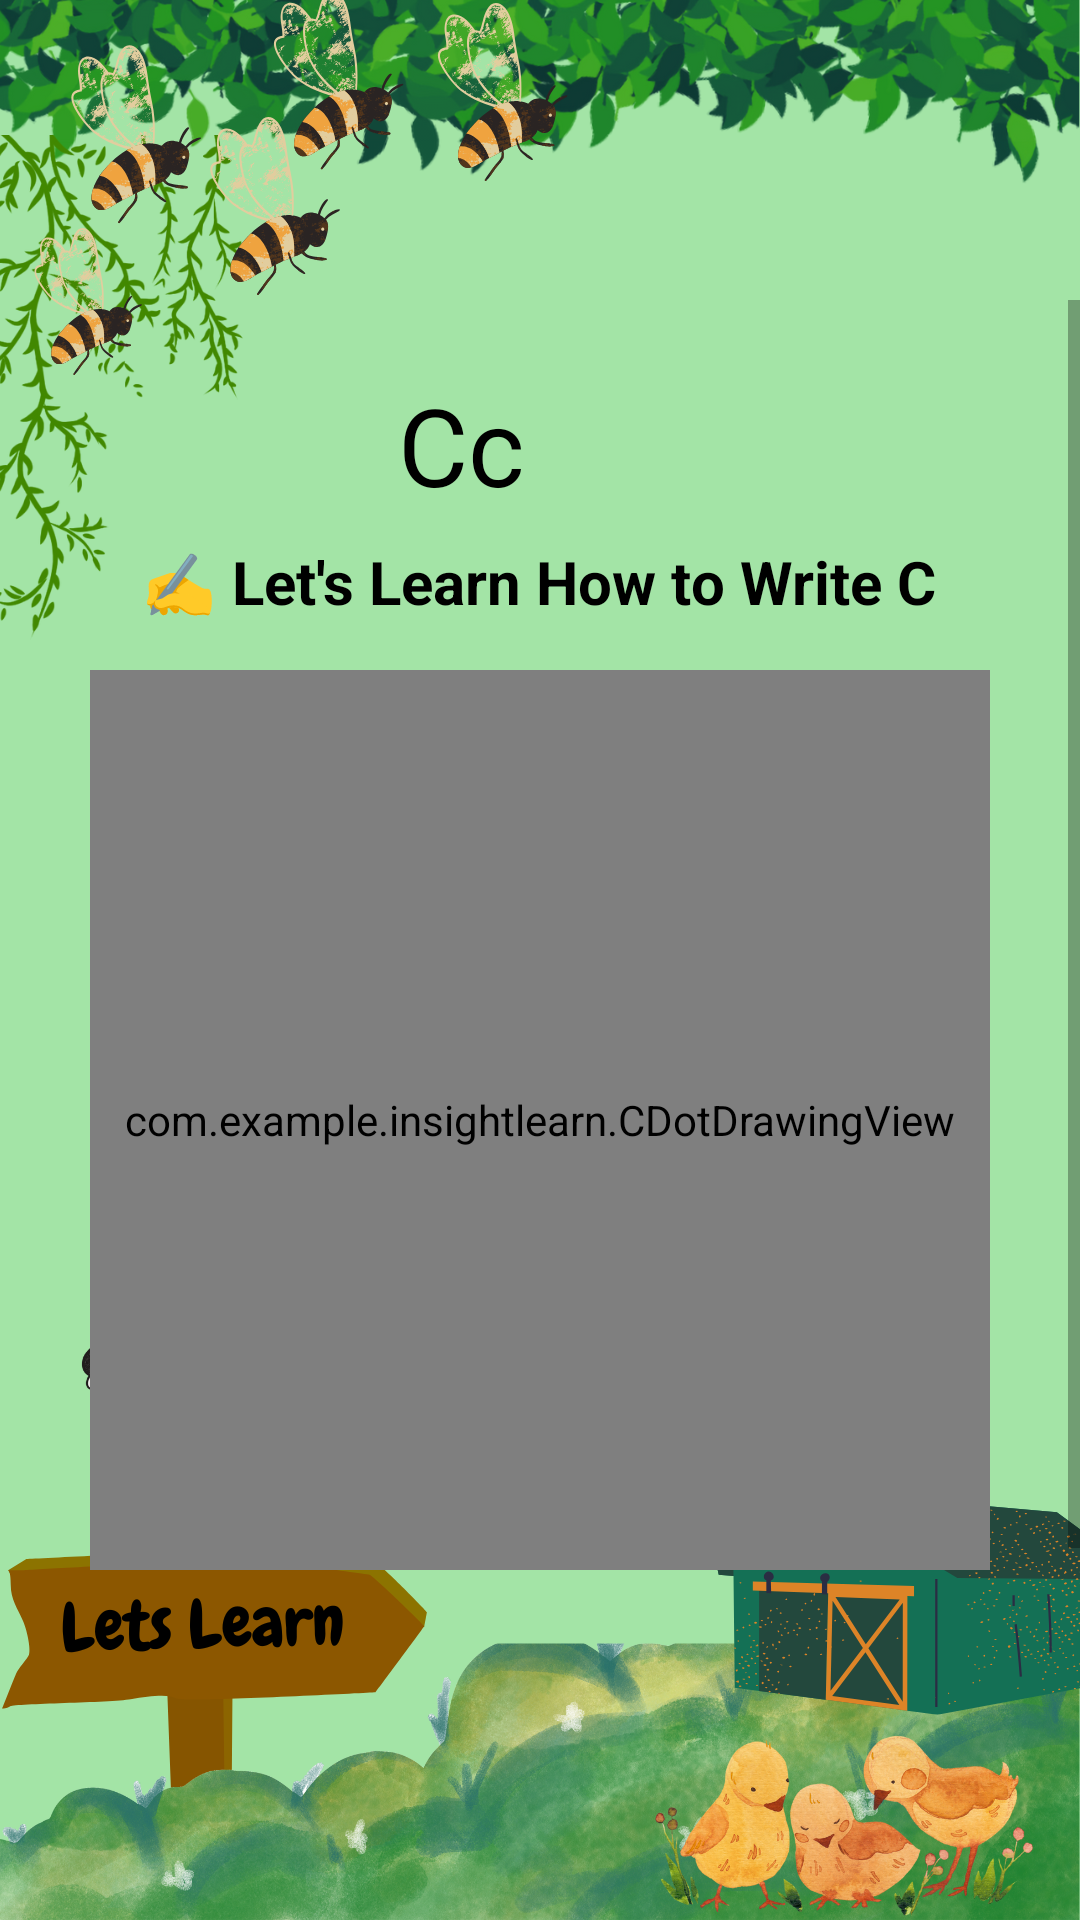

This screen was rendered from an Android layout file. Write that file and the resources it references.
<!-- AndroidManifest.xml: application theme AppTheme -->
<!-- res/layout/activity_letter_c_tracing.xml -->
<?xml version="1.0" encoding="utf-8"?>

<RelativeLayout xmlns:android="http://schemas.android.com/apk/res/android"
    android:layout_width="match_parent"
    android:layout_height="match_parent">

    
    <ImageView
        android:id="@+id/backgroundImage"
        android:layout_width="match_parent"
        android:layout_height="match_parent"
        android:scaleType="centerCrop"
        android:src="@drawable/letslearn" />

    
    <ScrollView
        android:layout_width="match_parent"
        android:layout_height="match_parent"
        android:fillViewport="true"
        android:paddingTop="100dp"
        android:paddingBottom="100dp">

        <LinearLayout
            android:layout_width="match_parent"
            android:layout_height="wrap_content"
            android:orientation="vertical"
            android:gravity="center_horizontal"
            android:padding="24dp"
            android:background="@android:color/transparent">

            
            <LinearLayout
                android:layout_width="wrap_content"
                android:layout_height="wrap_content"
                android:orientation="horizontal"
                android:gravity="center"
                android:layout_marginBottom="8dp">

                <TextView
                    android:layout_width="wrap_content"
                    android:layout_height="wrap_content"
                    android:text="Cc"
                    android:textSize="36sp"
                    android:textColor="#000000"
                    android:layout_marginEnd="12dp" />

                <ImageView
                    android:layout_width="40dp"
                    android:layout_height="40dp"
                    android:src="@drawable/cheese_icon"
                    android:contentDescription="Cheese" />
            </LinearLayout>

            
            <TextView
                android:layout_width="wrap_content"
                android:layout_height="wrap_content"
                android:text="✍️ Let's Learn How to Write C"
                android:textSize="20sp"
                android:textStyle="bold"
                android:textColor="#000000"
                android:gravity="center"
                android:layout_marginBottom="16dp" />

            
            <com.example.insightlearn.CDotDrawingView
                android:id="@+id/drawingView"
                android:layout_width="300dp"
                android:layout_height="300dp"
                android:background="@drawable/tracing_board_bg"
                android:layout_marginBottom="16dp" />

            
            <TextView
                android:id="@+id/instructionText"
                android:layout_width="wrap_content"
                android:layout_height="wrap_content"
                android:text="Trace the full letter 'C' along the dotted line"
                android:textSize="18sp"
                android:textColor="#000000"
                android:layout_marginBottom="8dp" />

            
            <TextView
                android:id="@+id/successMessage"
                android:layout_width="wrap_content"
                android:layout_height="wrap_content"
                android:text=""
                android:textSize="20sp"
                android:textStyle="bold"
                android:textColor="#4CAF50"
                android:visibility="gone"
                android:layout_marginBottom="12dp" />

            
            <LinearLayout
                android:id="@+id/topButtonRow"
                android:layout_width="wrap_content"
                android:layout_height="wrap_content"
                android:orientation="horizontal"
                android:gravity="center"
                android:layout_marginBottom="12dp">

                <Button
                    android:id="@+id/resetButton"
                    android:layout_width="120dp"
                    android:layout_height="wrap_content"
                    android:text="Reset"
                    android:background="@drawable/rounded_pink_button"
                    android:textColor="#FFFFFF" />

                <Button
                    android:id="@+id/backButton"
                    android:layout_width="120dp"
                    android:layout_height="wrap_content"
                    android:text="Back"
                    android:layout_marginStart="16dp"
                    android:background="@drawable/rounded_orange_button"
                    android:textColor="#FFFFFF" />
            </LinearLayout>

            
            <Button
                android:id="@+id/nextButton"
                android:layout_width="160dp"
                android:layout_height="wrap_content"
                android:text="Next"
                android:background="@drawable/rounded_green_button"
                android:textColor="#FFFFFF"
                android:visibility="gone"
                android:layout_marginBottom="12dp" />

        </LinearLayout>
    </ScrollView>
</RelativeLayout>
<!-- resources referenced by this layout -->
<resources>
  <!-- drawable letslearn: png bitmap (drawable, 912172 bytes) -->
  <!-- drawable rounded_green_button (drawable) -->
  <?xml version="1.0" encoding="utf-8"?>
  
  <shape xmlns:android="http://schemas.android.com/apk/res/android"
      android:shape="rectangle">
  
      
      <solid android:color="#4CAF50"/> 
  
      
      <corners android:radius="16dp" />
  
      
      <stroke
          android:width="2dp"
          android:color="#388E3C" /> 
  </shape>
  <!-- drawable rounded_orange_button (drawable) -->
  <shape xmlns:android="http://schemas.android.com/apk/res/android"
      android:shape="rectangle">
      <solid android:color="#FFA07A" />
      <corners android:radius="30dp" />
  </shape>
  <!-- drawable rounded_pink_button (drawable) -->
  <shape xmlns:android="http://schemas.android.com/apk/res/android"
      android:shape="rectangle">
      <solid android:color="#FF69B4" />
      <corners android:radius="30dp" />
  </shape>
  <!-- drawable tracing_board_bg (drawable) -->
  <?xml version="1.0" encoding="utf-8"?>
  
  <layer-list xmlns:android="http://schemas.android.com/apk/res/android">
      <item>
          <shape android:shape="rectangle">
              <solid android:color="#FFFFFF" />
              <corners android:radius="16dp" />
              <stroke android:width="4dp" android:color="#FFB6C1" />
          </shape>
      </item>
  </layer-list>
  <style name="AppTheme" parent="Theme.AppCompat.Light.NoActionBar">
          <item name="colorButtonNormal">@null</item>
      </style>
</resources>
